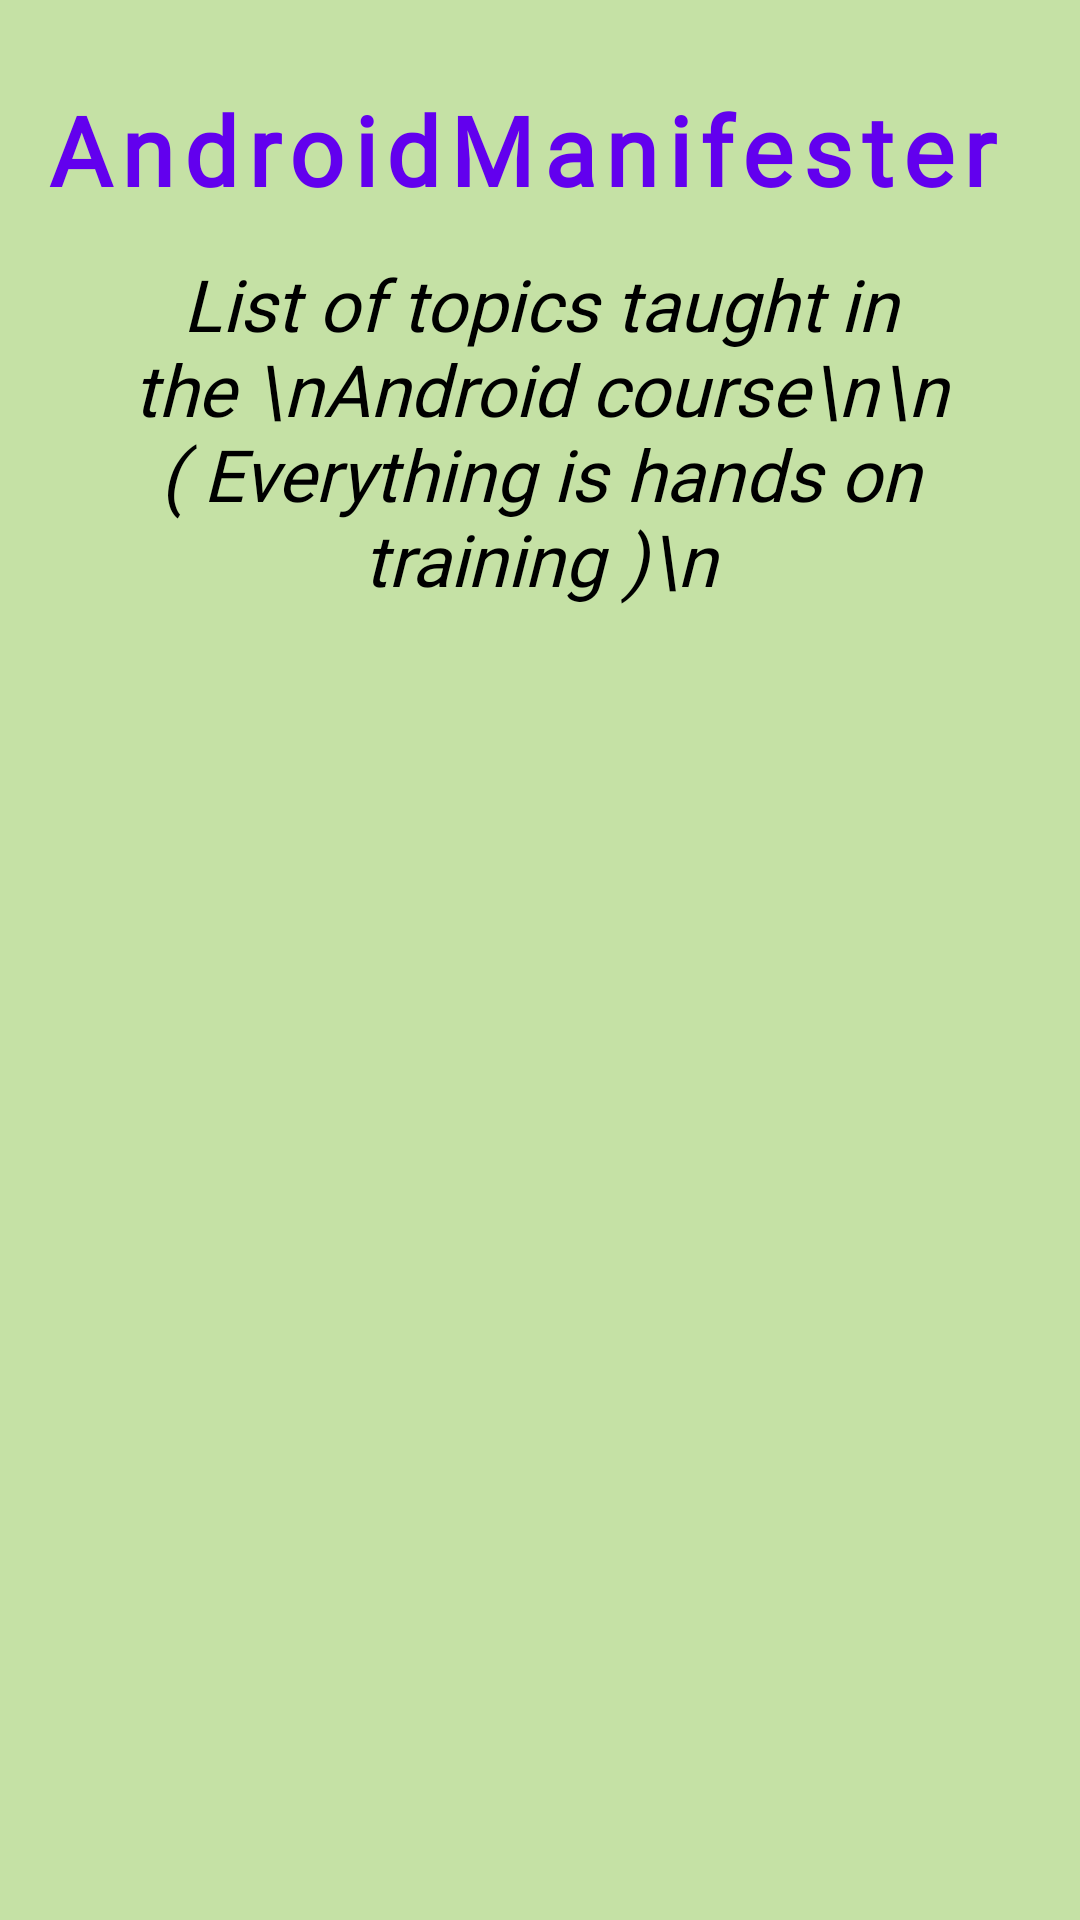

Reconstruct the res/layout file that produces this screen, plus the resources it refers to.
<!-- AndroidManifest.xml: application theme Theme.Manifester -->
<!-- res/layout/activity_android_manifester_codes.xml -->
<?xml version="1.0" encoding="utf-8"?>
<LinearLayout xmlns:android="http://schemas.android.com/apk/res/android"
    xmlns:app="http://schemas.android.com/apk/res-auto"
    xmlns:tools="http://schemas.android.com/tools"
    android:layout_width="match_parent"
    android:orientation="vertical"
    android:layout_height="match_parent"
    tools:context=".topic.AndroidManifesterCodes">

    <LinearLayout
        android:layout_width="match_parent"
        android:layout_height="match_parent"
        android:orientation="vertical">

        <LinearLayout
            android:layout_width="match_parent"
            android:layout_height="wrap_content"
            android:orientation="vertical"
            android:background="#C5E1A5">

        <TextView
            android:id="@+id/textView4"
            android:layout_width="wrap_content"
            android:layout_height="60dp"
            android:layout_gravity="center"
            android:fontFamily="@font/abril_fatface"
            android:gravity="center"
            android:layout_marginTop="20dp"
            android:text="AndroidManifester "
            android:letterSpacing=".1"
            android:textColor="@color/purple_500"
            android:textSize="32sp"
            android:textStyle="bold" />

        <TextView
            android:id="@+id/textView"
            android:layout_width="match_parent"
            android:layout_height="wrap_content"
            android:fontFamily="@font/abril_fatface"
            android:gravity="center"
            android:padding="5dp"
            android:textColor="#000"
            android:textStyle="italic"
            android:text="List of topics taught in the \nAndroid course\n\n ( Everything is hands on training )\n"
            android:textAppearance="@style/TextAppearance.AppCompat.Display3"
            android:textSize="24sp" />

        </LinearLayout>

        <LinearLayout
            android:layout_width="match_parent"
            android:layout_height="match_parent"
            android:orientation="vertical"
            android:background="#C5E1A5">

            <androidx.recyclerview.widget.RecyclerView
                android:id="@+id/recyclerview_codes"
                android:layout_width="match_parent"
                android:layout_height="match_parent"
                android:layout_gravity="center_horizontal"
                android:background="@drawable/androidmanifesterlogo"
                tools:listitem="@layout/rc_android_manifester_item" />

        </LinearLayout>
    </LinearLayout>
</LinearLayout>
<!-- res/layout/rc_android_manifester_item.xml (included above) -->
<?xml version="1.0" encoding="utf-8"?>
<androidx.cardview.widget.CardView
    xmlns:android="http://schemas.android.com/apk/res/android"
    xmlns:app="http://schemas.android.com/apk/res-auto"
    android:orientation="vertical"
    android:id="@+id/rc_cardvieww2"
    android:layout_width="match_parent"
    android:layout_height="wrap_content"
    app:cardElevation="30dp"
    app:cardCornerRadius="15dp"
    android:layout_marginHorizontal="14dp"
    android:layout_marginVertical="8dp"
    app:cardBackgroundColor="@color/lightgreen">

    <RelativeLayout
        android:layout_width="wrap_content"
        android:layout_height="match_parent"
        android:padding="8dp">

        <ImageView
            android:layout_width="60dp"
            android:layout_height="60dp"
            android:id="@+id/rc_img2"
            android:scaleType="centerCrop"
            android:layout_marginLeft="10dp"
            android:padding="0dp"
            android:layout_centerVertical="true"
            android:src="@color/white" />

        <TextView
            android:layout_width="wrap_content"
            android:layout_height="wrap_content"
            android:id="@+id/rc_title2"
            android:textSize="24sp"
            android:textColor="@color/black"
            android:text="Title"
            android:textStyle="bold"
            android:padding="8dp"
            android:layout_marginLeft="18dp"
            android:layout_toRightOf="@id/rc_img2"/>

        <TextView
            android:layout_width="wrap_content"
            android:layout_height="wrap_content"
            android:id="@+id/rc_subtitle2"
            android:textSize="14sp"
            android:textColor="@color/black"
            android:text="Sub Title"
            android:textStyle="italic"
            android:padding="8dp"
            android:layout_marginLeft="18dp"
            android:layout_toRightOf="@id/rc_img2"
            android:layout_below="@+id/rc_title2" />

    </RelativeLayout>

</androidx.cardview.widget.CardView>
<!-- resources referenced by this layout -->
<resources>
  <color name="black">#FF000000</color>
  <color name="lightgreen">#8DDA88</color>
  <color name="purple_500">#FF6200EE</color>
  <color name="white">#FFFFFFFF</color>
  <style name="Theme.Manifester" parent="Theme.MaterialComponents.DayNight.DarkActionBar.Bridge">
          
          <item name="colorPrimary">@color/purple_500</item>
          <item name="colorPrimaryVariant">@color/purple_700</item>
          <item name="colorOnPrimary">@color/white</item>
          
          <item name="colorSecondary">@color/teal_200</item>
          <item name="colorSecondaryVariant">@color/lightgreen</item>
          <item name="colorOnSecondary">@color/lightgreen</item>
          
          <item name="android:statusBarColor">?attr/colorPrimaryVariant</item>
          
      </style>
  <color name="purple_700">#FF3700B3</color>
  <color name="teal_200">#FF03DAC5</color>
</resources>
